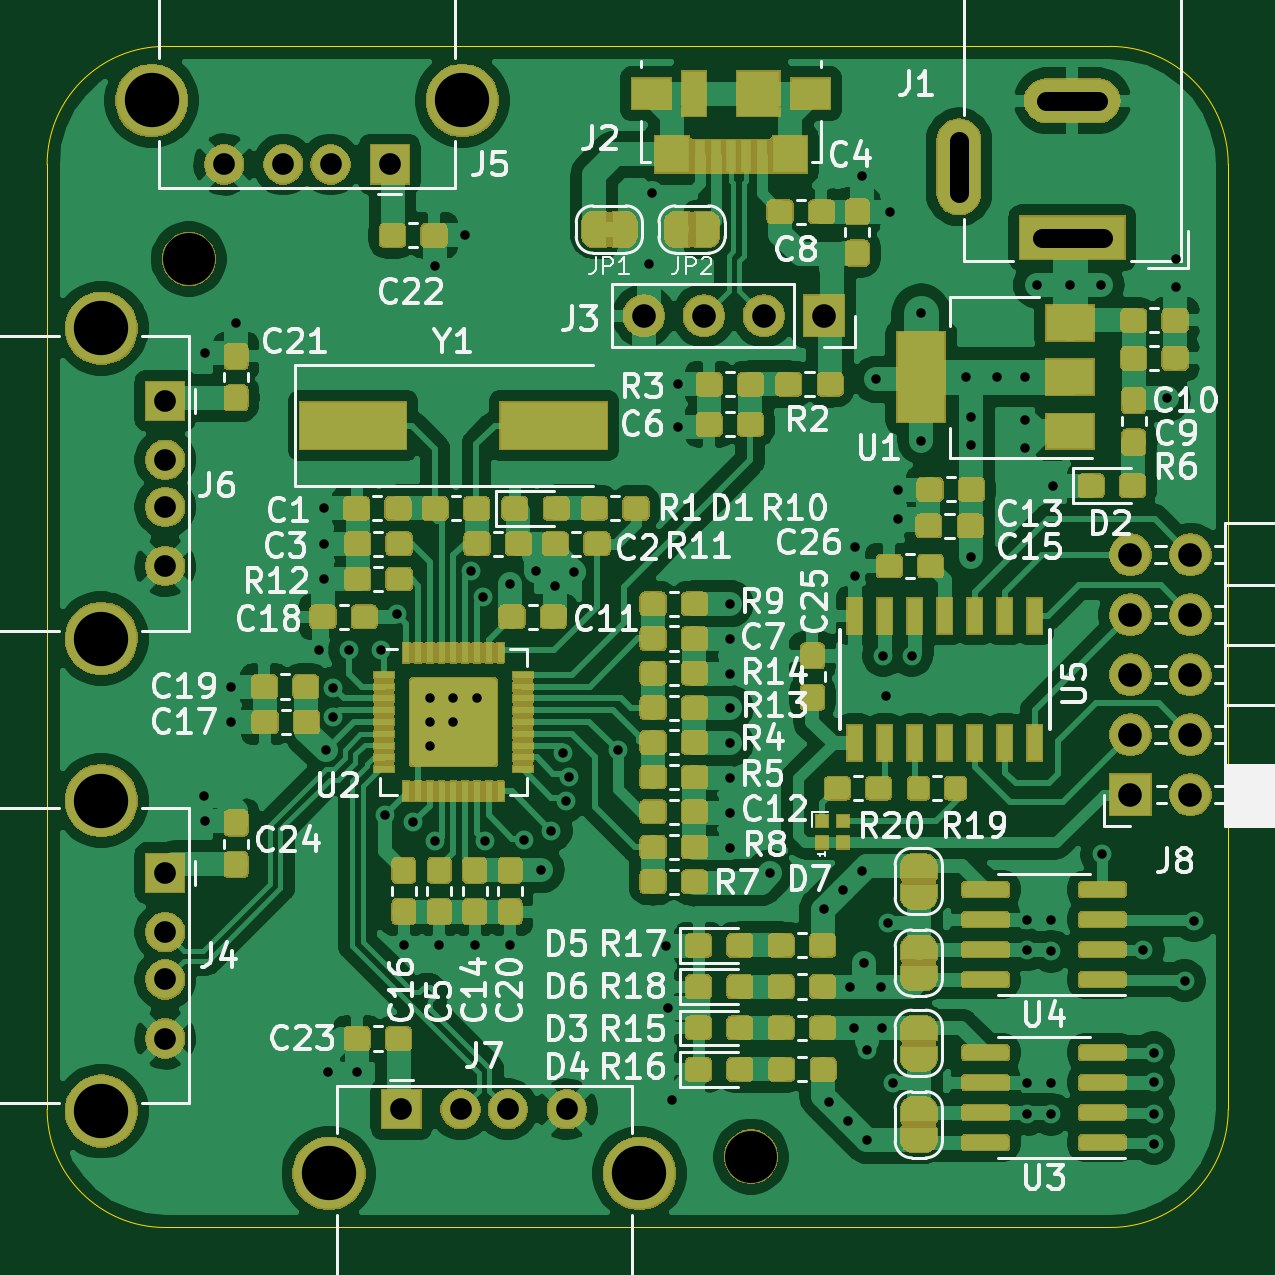
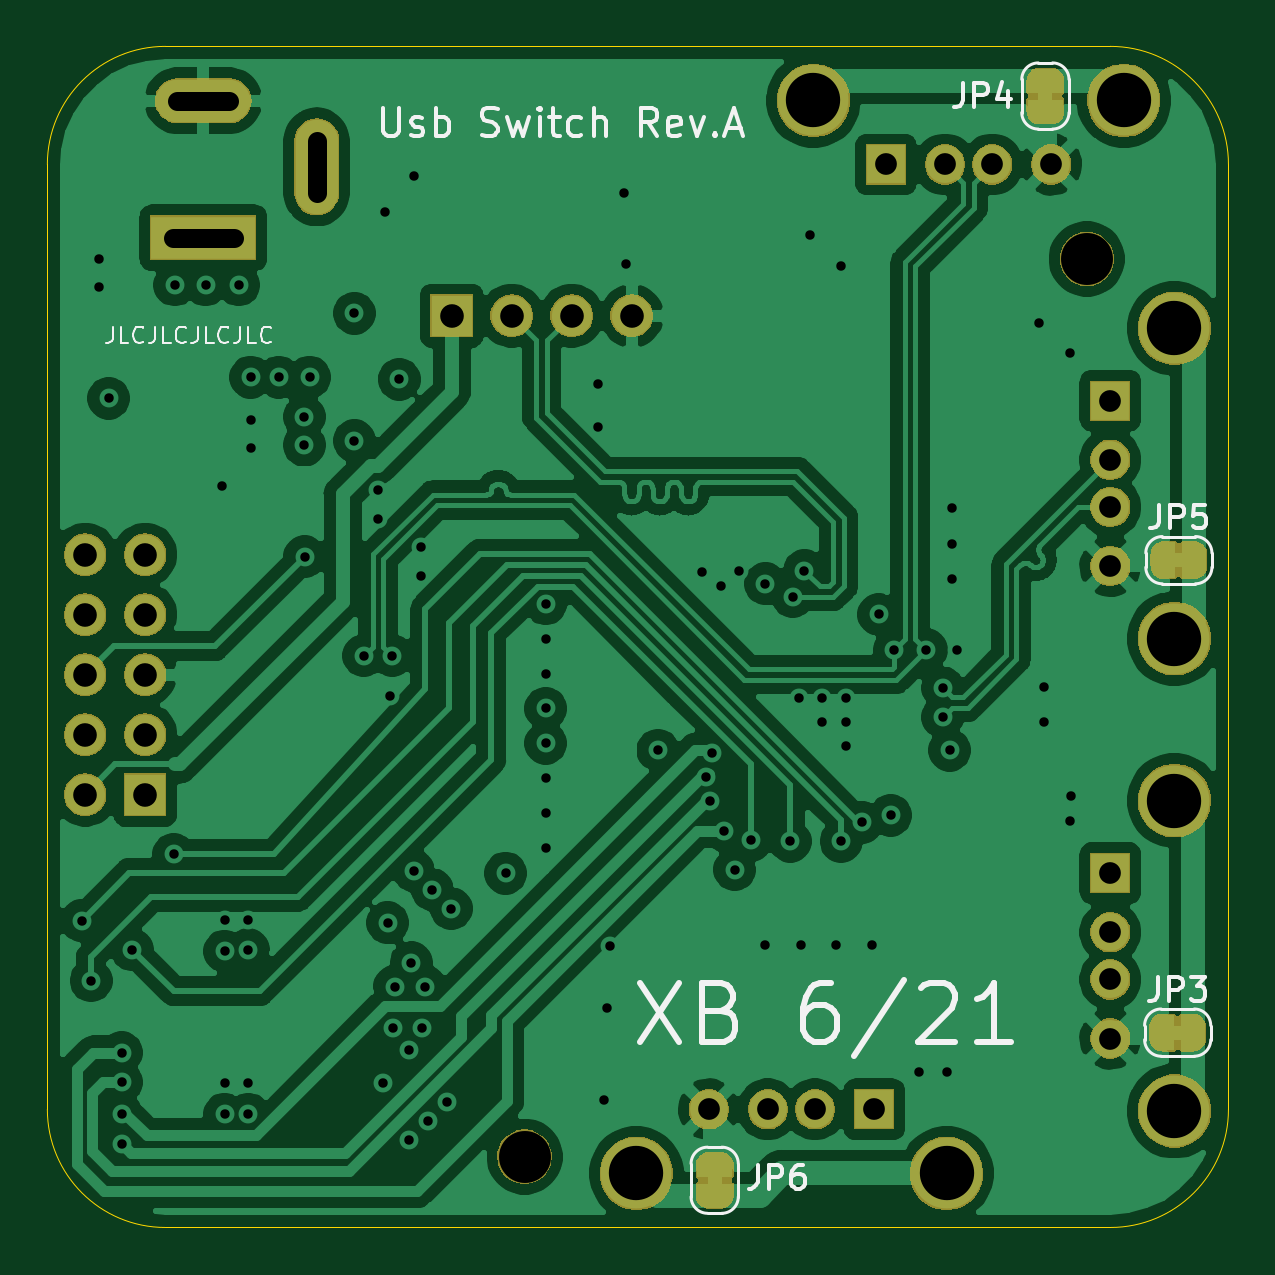
Circuit board: 12 layer files. Board 50.0 x 50.0 mm.
- bottom_copper: usb_switch-B_Cu.gbr (168153 bytes)
- bottom_mask: usb_switch-B_Mask.gbr (54273 bytes)
- paste: usb_switch-B_Paste.gbr (512 bytes)
- bottom_silk: usb_switch-B_SilkS.gbr (13665 bytes)
- outline: usb_switch-Edge_Cuts.gbr (1005 bytes)
- top_copper: usb_switch-F_Cu.gbr (527341 bytes)
- top_mask: usb_switch-F_Mask.gbr (216371 bytes)
- paste: usb_switch-F_Paste.gbr (299861 bytes)
- top_silk: usb_switch-F_SilkS.gbr (70853 bytes)
- inner_copper: usb_switch-In1_Cu.gbr (95278 bytes)
- inner_copper: usb_switch-In2_Cu.gbr (139624 bytes)
- drill: usb_switch.drl (2756 bytes)

=== bottom_copper: usb_switch-B_Cu.gbr (168153 bytes, source omitted) ===
=== bottom_mask: usb_switch-B_Mask.gbr (54273 bytes, source omitted) ===
=== paste: usb_switch-B_Paste.gbr ===
G04 #@! TF.GenerationSoftware,KiCad,Pcbnew,5.1.5+dfsg1-2build2*
G04 #@! TF.CreationDate,2021-06-26T08:25:30+02:00*
G04 #@! TF.ProjectId,usb_switch,7573625f-7377-4697-9463-682e6b696361,rev?*
G04 #@! TF.SameCoordinates,Original*
G04 #@! TF.FileFunction,Paste,Bot*
G04 #@! TF.FilePolarity,Positive*
%FSLAX46Y46*%
G04 Gerber Fmt 4.6, Leading zero omitted, Abs format (unit mm)*
G04 Created by KiCad (PCBNEW 5.1.5+dfsg1-2build2) date 2021-06-26 08:25:30*
%MOMM*%
%LPD*%
G04 APERTURE LIST*
G04 APERTURE END LIST*
M02*

=== bottom_silk: usb_switch-B_SilkS.gbr (13665 bytes, source omitted) ===
=== outline: usb_switch-Edge_Cuts.gbr ===
G04 #@! TF.GenerationSoftware,KiCad,Pcbnew,5.1.5+dfsg1-2build2*
G04 #@! TF.CreationDate,2021-06-26T08:25:30+02:00*
G04 #@! TF.ProjectId,usb_switch,7573625f-7377-4697-9463-682e6b696361,rev?*
G04 #@! TF.SameCoordinates,Original*
G04 #@! TF.FileFunction,Profile,NP*
%FSLAX46Y46*%
G04 Gerber Fmt 4.6, Leading zero omitted, Abs format (unit mm)*
G04 Created by KiCad (PCBNEW 5.1.5+dfsg1-2build2) date 2021-06-26 08:25:30*
%MOMM*%
%LPD*%
G04 APERTURE LIST*
%ADD10C,0.050000*%
G04 APERTURE END LIST*
D10*
X165000000Y-135000000D02*
G75*
G02X160000000Y-140000000I-5000000J0D01*
G01*
X120000000Y-140000000D02*
G75*
G02X115000000Y-135000000I0J5000000D01*
G01*
X115000000Y-95000000D02*
G75*
G02X120000000Y-90000000I5000000J0D01*
G01*
X160000000Y-90000000D02*
G75*
G02X165000000Y-95000000I0J-5000000D01*
G01*
X115000000Y-95000000D02*
X115000000Y-135000000D01*
X160000000Y-90000000D02*
X120000000Y-90000000D01*
X165000000Y-135000000D02*
X165000000Y-95000000D01*
X120000000Y-140000000D02*
X160000000Y-140000000D01*
M02*

=== top_copper: usb_switch-F_Cu.gbr (527341 bytes, source omitted) ===
=== top_mask: usb_switch-F_Mask.gbr (216371 bytes, source omitted) ===
=== paste: usb_switch-F_Paste.gbr (299861 bytes, source omitted) ===
=== top_silk: usb_switch-F_SilkS.gbr (70853 bytes, source omitted) ===
=== inner_copper: usb_switch-In1_Cu.gbr (95278 bytes, source omitted) ===
=== inner_copper: usb_switch-In2_Cu.gbr (139624 bytes, source omitted) ===
=== drill: usb_switch.drl ===
M48
; DRILL file {KiCad 5.1.5+dfsg1-2build2} date sam. 26 juin 2021 08:26:48
; FORMAT={-:-/ absolute / metric / decimal}
; #@! TF.CreationDate,2021-06-26T08:26:48+02:00
; #@! TF.GenerationSoftware,Kicad,Pcbnew,5.1.5+dfsg1-2build2
FMAT,2
METRIC
T1C0.400
T2C0.800
T3C0.920
T4C1.000
T5C2.300
T6C2.200
%
G90
G05
T1
X121.65Y-121.75
X121.7Y-103.0
X121.7Y-122.8
X122.8Y-117.1
X122.8Y-118.6
X123.0Y-101.7
X126.5Y-115.55
X126.7Y-109.55
X126.7Y-111.05
X126.7Y-112.55
X126.8Y-119.8
X126.9Y-133.4
X127.1Y-117.15
X127.1Y-118.4
X127.8Y-115.55
X128.1Y-133.4
X129.15Y-115.55
X129.3Y-122.55
X129.8Y-114.05
X130.1Y-128.05
X130.5Y-122.85
X131.2Y-117.6
X131.2Y-118.6
X131.2Y-119.6
X131.4Y-99.3
X131.4Y-123.65
X131.6Y-128.05
X132.2Y-117.6
X132.2Y-118.6
X132.7Y-98.0
X132.95Y-112.2
X133.1Y-128.05
X133.2Y-117.6
X133.45Y-113.3
X133.55Y-123.65
X134.6Y-112.75
X134.6Y-128.05
X135.2Y-123.6
X135.7Y-112.2
X135.9Y-124.85
X136.35Y-123.2
X136.5Y-112.85
X136.85Y-119.9
X136.95Y-121.95
X137.1Y-120.95
X137.3Y-112.25
X139.15Y-119.8
X140.5Y-99.2
X140.6Y-96.2
X141.2Y-128.1
X141.3Y-130.7
X141.45Y-134.6
X141.7Y-104.3
X141.7Y-106.1
X143.9Y-113.6
X143.9Y-115.075
X143.9Y-116.55
X143.9Y-118.025
X143.9Y-119.5
X143.9Y-120.975
X143.9Y-122.45
X143.9Y-123.925
X145.6Y-125.0
X147.9Y-126.5
X148.1Y-134.7
X148.7Y-125.7
X148.9Y-135.5
X149.0Y-129.8
X149.15Y-131.55
X149.2Y-111.2
X149.2Y-112.4
X149.5Y-95.5
X149.5Y-124.9
X149.6Y-128.8
X149.7Y-132.5
X149.7Y-136.3
X150.1Y-104.1
X150.3Y-129.8
X150.35Y-131.55
X150.4Y-115.8
X150.5Y-117.5
X150.6Y-127.1
X150.7Y-97.0
X150.8Y-133.9
X151.0Y-108.8
X151.0Y-110.0
X151.6Y-115.8
X152.0Y-101.3
X152.0Y-106.7
X153.9Y-104.0
X154.1Y-111.6
X154.125Y-105.675
X154.125Y-106.875
X155.2Y-104.0
X156.4Y-104.0
X156.4Y-105.8
X156.4Y-107.0
X156.5Y-127.0
X156.5Y-128.25
X156.5Y-133.9
X156.5Y-135.2
X156.9Y-100.1
X157.5Y-127.0
X157.5Y-128.3
X157.5Y-133.9
X157.5Y-135.2
X157.6Y-108.6
X158.3Y-100.1
X159.6Y-100.1
X159.65Y-124.2
X161.4Y-128.25
X161.85Y-132.6
X161.85Y-133.85
X161.85Y-135.2
X161.85Y-136.45
X162.4Y-104.9
X162.8Y-99.0
X162.8Y-100.2
X163.15Y-129.55
X163.55Y-127.017
T3
X130.0Y-135.0
X132.5Y-135.0
X134.5Y-135.0
X137.0Y-135.0
X122.5Y-95.0
X125.0Y-95.0
X127.0Y-95.0
X129.5Y-95.0
X120.0Y-125.0
X120.0Y-127.5
X120.0Y-129.5
X120.0Y-132.0
X120.0Y-105.0
X120.0Y-107.5
X120.0Y-109.5
X120.0Y-112.0
T4
X160.86Y-111.52
X160.86Y-114.06
X160.86Y-116.6
X160.86Y-119.14
X160.86Y-121.68
X163.4Y-111.52
X163.4Y-114.06
X163.4Y-116.6
X163.4Y-119.14
X163.4Y-121.68
X140.26Y-101.4
X142.8Y-101.4
X145.34Y-101.4
X147.88Y-101.4
T5
X126.93Y-137.71
X140.07Y-137.71
X119.43Y-92.29
X132.57Y-92.29
X117.29Y-121.93
X117.29Y-135.07
X117.29Y-101.93
X117.29Y-115.07
T6
X144.8Y-137.0
X121.0Y-99.0
T2
X153.6Y-94.0G85X153.6Y-96.2
G05
X159.5Y-92.3G85X157.3Y-92.3
G05
X159.7Y-98.1G85X157.1Y-98.1
G05
T0
M30

